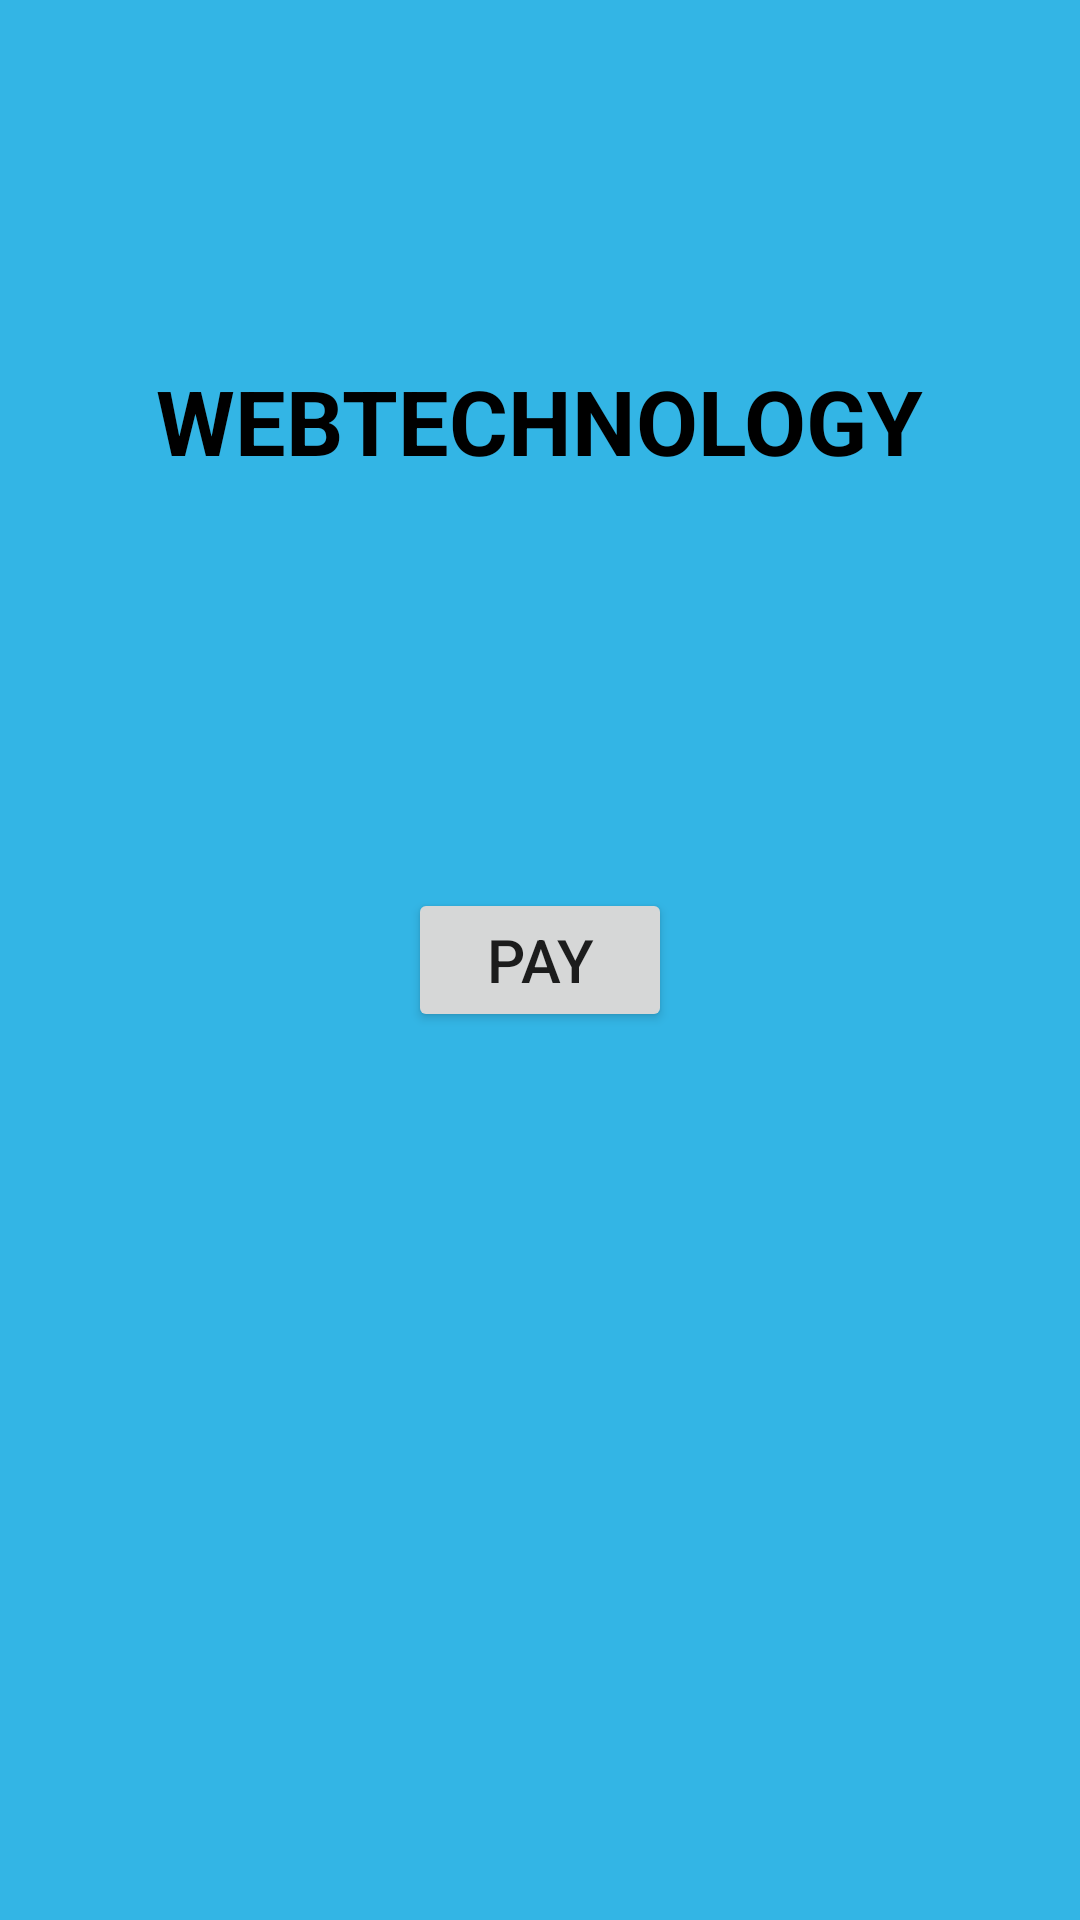

Layout XML and referenced resources for this Android screen:
<!-- AndroidManifest.xml: application theme Theme.FirstXMLAppl -->
<!-- res/layout/activity_payment.xml -->
<?xml version="1.0" encoding="utf-8"?>
<androidx.constraintlayout.widget.ConstraintLayout xmlns:android="http://schemas.android.com/apk/res/android"
    xmlns:app="http://schemas.android.com/apk/res-auto"
    xmlns:tools="http://schemas.android.com/tools"
    android:layout_width="match_parent"
    android:layout_height="match_parent"
    android:background="@android:color/holo_blue_light"
    tools:context=".PaymentActivity">

    <TextView
        android:id="@+id/textView13"
        android:layout_width="wrap_content"
        android:layout_height="wrap_content"
        android:text="WEBTECHNOLOGY"
        android:textSize="30dp"
        android:textStyle="bold"
        android:textColor="@android:color/black"
        app:layout_constraintBottom_toBottomOf="parent"
        app:layout_constraintEnd_toEndOf="parent"
        app:layout_constraintHorizontal_bias="0.498"
        app:layout_constraintStart_toStartOf="parent"
        app:layout_constraintTop_toTopOf="parent"
        app:layout_constraintVertical_bias="0.2" />

    <Button
        android:id="@+id/btn7"
        android:layout_width="wrap_content"
        android:layout_height="wrap_content"
        android:text="PAY"
        android:textSize="20dp"
        app:layout_constraintBottom_toBottomOf="parent"
        app:layout_constraintEnd_toEndOf="parent"
        app:layout_constraintStart_toStartOf="parent"
        app:layout_constraintTop_toTopOf="parent" />
</androidx.constraintlayout.widget.ConstraintLayout>
<!-- resources referenced by this layout -->
<resources>
  <style name="Theme.FirstXMLAppl" parent="Theme.MaterialComponents.DayNight.DarkActionBar">
          
          <item name="colorPrimary">@color/purple_500</item>
          <item name="colorPrimaryVariant">@color/purple_700</item>
          <item name="colorOnPrimary">@color/white</item>
          
          <item name="colorSecondary">@color/teal_200</item>
          <item name="colorSecondaryVariant">@color/teal_700</item>
          <item name="colorOnSecondary">@color/black</item>
          
          <item name="android:statusBarColor">?attr/colorPrimaryVariant</item>
          
      </style>
  <!-- not gathered from this repository: default colours our renderer supplied (Android Studio template values) -->
  <color name="purple_500">#FF6200EE</color>
  <color name="purple_700">#FF3700B3</color>
  <color name="teal_200">#FF03DAC5</color>
  <color name="teal_700">#FF018786</color>
  <color name="black">#FF000000</color>
  <color name="white">#FFFFFFFF</color>
</resources>
